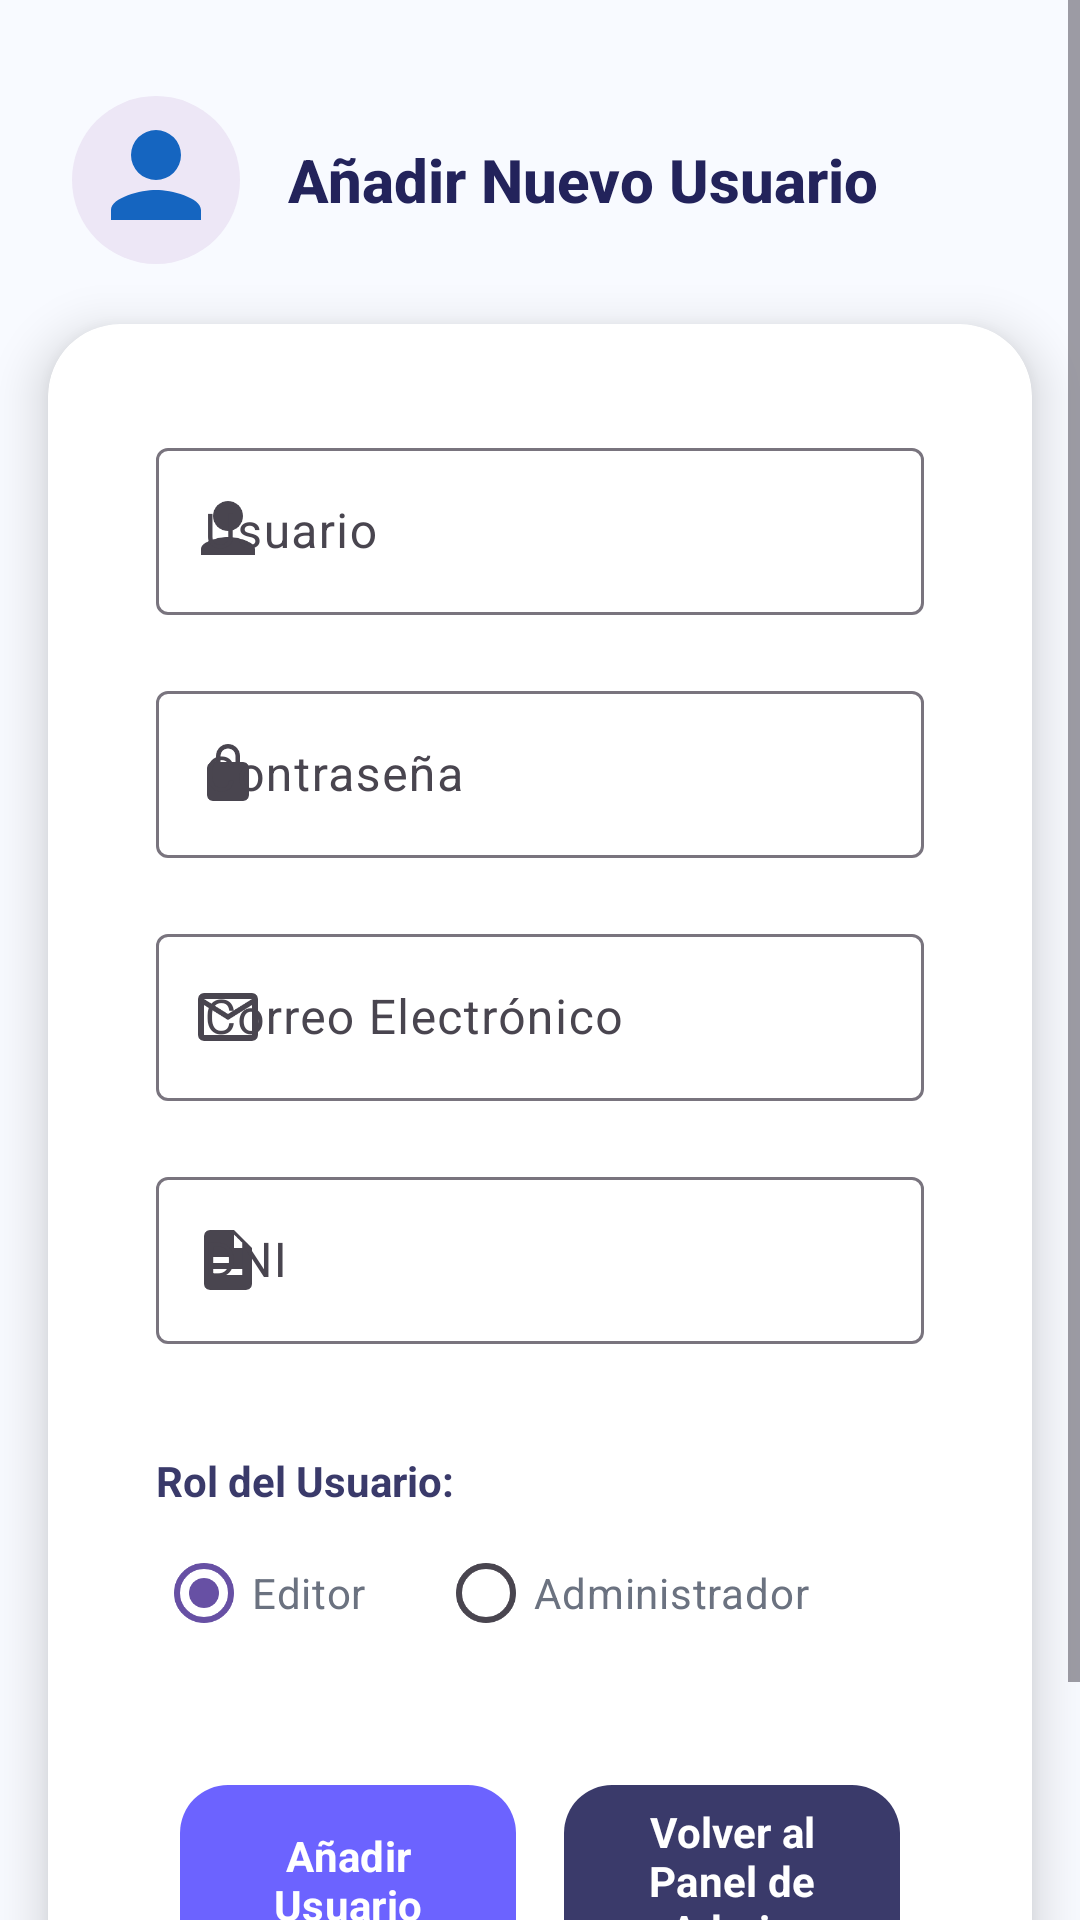

This screen was rendered from an Android layout file. Write that file and the resources it references.
<!-- AndroidManifest.xml: application theme Theme.KoalaAppM13 -->
<!-- res/layout/activity_add_user.xml -->
<?xml version="1.0" encoding="utf-8"?>
<ScrollView xmlns:android="http://schemas.android.com/apk/res/android"
    xmlns:app="http://schemas.android.com/apk/res-auto"
    android:layout_width="match_parent"
    android:layout_height="match_parent"
    android:background="@color/background_light">

    <LinearLayout
        android:layout_width="match_parent"
        android:layout_height="wrap_content"
        android:orientation="vertical"
        android:padding="0dp">

        
        <LinearLayout
            android:layout_width="match_parent"
            android:layout_height="wrap_content"
            android:orientation="horizontal"
            android:gravity="center_vertical"
            android:paddingTop="32dp"
            android:paddingBottom="8dp"
            android:paddingStart="24dp"
            android:paddingEnd="24dp"
            android:layout_marginBottom="12dp">

            <ImageView
                android:layout_width="56dp"
                android:layout_height="56dp"
                android:src="@drawable/ic_user"
                android:background="@drawable/circle_bg"
                android:contentDescription="Avatar"
                android:padding="8dp"
                android:layout_marginEnd="16dp" />

            <TextView
                android:layout_width="wrap_content"
                android:layout_height="wrap_content"
                android:text="Añadir Nuevo Usuario"
                android:textColor="@color/text_primary"
                android:textSize="20sp"
                android:textStyle="bold"
                android:fontFamily="sans-serif-medium" />
        </LinearLayout>

        
        <androidx.cardview.widget.CardView
            android:layout_width="match_parent"
            android:layout_height="wrap_content"
            android:layout_marginStart="16dp"
            android:layout_marginEnd="16dp"
            android:layout_marginBottom="24dp"
            app:cardCornerRadius="24dp"
            app:cardElevation="10dp"
            app:cardBackgroundColor="@color/surface_light"
            app:strokeColor="@color/card_shadow"
            app:strokeWidth="2dp">

            <LinearLayout
                android:layout_width="match_parent"
                android:layout_height="wrap_content"
                android:orientation="vertical"
                android:padding="36dp"
                android:paddingTop="40dp"
                android:paddingBottom="40dp">

                
                <com.google.android.material.textfield.TextInputLayout
                    android:layout_width="match_parent"
                    android:layout_height="wrap_content"
                    android:hint="Usuario"
                    style="@style/Widget.Material3.TextInputLayout.OutlinedBox"
                    app:startIconDrawable="@drawable/ic_user"
                    android:layout_marginBottom="20dp">

                    <com.google.android.material.textfield.TextInputEditText
                        android:id="@+id/etUsername"
                        android:layout_width="match_parent"
                        android:layout_height="wrap_content"
                        android:minHeight="48dp" />
                </com.google.android.material.textfield.TextInputLayout>

                
                <com.google.android.material.textfield.TextInputLayout
                    android:layout_width="match_parent"
                    android:layout_height="wrap_content"
                    android:hint="Contraseña"
                    style="@style/Widget.Material3.TextInputLayout.OutlinedBox"
                    app:startIconDrawable="@drawable/ic_password"
                    android:layout_marginBottom="20dp">
                    <com.google.android.material.textfield.TextInputEditText
                        android:id="@+id/etPassword"
                        android:layout_width="match_parent"
                        android:layout_height="wrap_content"
                        android:inputType="textPassword"
                        android:minHeight="48dp" />
                </com.google.android.material.textfield.TextInputLayout>

                
                <com.google.android.material.textfield.TextInputLayout
                    android:layout_width="match_parent"
                    android:layout_height="wrap_content"
                    android:hint="Correo Electrónico"
                    style="@style/Widget.Material3.TextInputLayout.OutlinedBox"
                    app:startIconDrawable="@drawable/ic_email"
                    android:layout_marginBottom="20dp">
                    <com.google.android.material.textfield.TextInputEditText
                        android:id="@+id/etEmail"
                        android:layout_width="match_parent"
                        android:layout_height="wrap_content"
                        android:inputType="textEmailAddress"
                        android:minHeight="48dp" />
                </com.google.android.material.textfield.TextInputLayout>

                
                <com.google.android.material.textfield.TextInputLayout
                    android:layout_width="match_parent"
                    android:layout_height="wrap_content"
                    android:hint="DNI"
                    style="@style/Widget.Material3.TextInputLayout.OutlinedBox"
                    app:startIconDrawable="@drawable/ic_dni"
                    android:layout_marginBottom="24dp">
                    <com.google.android.material.textfield.TextInputEditText
                        android:id="@+id/etDni"
                        android:layout_width="match_parent"
                        android:layout_height="wrap_content"
                        android:minHeight="48dp" />
                </com.google.android.material.textfield.TextInputLayout>

                
                <TextView
                    android:layout_width="wrap_content"
                    android:layout_height="wrap_content"
                    android:text="Rol del Usuario:"
                    android:textStyle="bold"
                    android:paddingTop="12dp"
                    android:textColor="@color/primary_color"/>

                <RadioGroup
                    android:id="@+id/rgRole"
                    android:layout_width="match_parent"
                    android:layout_height="wrap_content"
                    android:orientation="horizontal"
                    android:paddingTop="4dp"
                    android:layout_marginBottom="28dp">

                    <RadioButton
                        android:id="@+id/rbEditor"
                        android:layout_width="wrap_content"
                        android:layout_height="wrap_content"
                        android:text="Editor"
                        android:checked="true"
                        android:textColor="@color/text_secondary" />

                    <RadioButton
                        android:id="@+id/rbAdmin"
                        android:layout_width="wrap_content"
                        android:layout_height="wrap_content"
                        android:text="Administrador"
                        android:layout_marginStart="24dp"
                        android:textColor="@color/text_secondary" />
                </RadioGroup>

                
                <GridLayout
                    android:layout_width="match_parent"
                    android:layout_height="wrap_content"
                    android:columnCount="2"
                    android:rowCount="1"
                    android:alignmentMode="alignMargins"
                    android:rowOrderPreserved="false">

                    <com.google.android.material.button.MaterialButton
                        android:id="@+id/btnAddUser"
                        style="@style/Widget.Material3.Button"
                        android:layout_width="0dp"
                        android:layout_height="wrap_content"
                        android:layout_columnWeight="1"
                        android:layout_rowWeight="1"
                        android:text="Añadir Usuario"
                        app:backgroundTint="@color/secondary_color"
                        android:textColor="@color/surface_light"
                        android:fontFamily="sans-serif"
                        android:textStyle="bold"
                        app:cornerRadius="16dp"
                        app:iconPadding="12dp"
                        android:layout_margin="8dp" />

                    <com.google.android.material.button.MaterialButton
                        android:id="@+id/btnBackToAdmin"
                        style="@style/Widget.Material3.Button"
                        android:layout_width="0dp"
                        android:layout_height="wrap_content"
                        android:layout_columnWeight="1"
                        android:layout_rowWeight="1"
                        android:text="Volver al Panel de Admin"
                        app:backgroundTint="@color/primary_color"
                        android:textColor="@color/surface_light"
                        android:fontFamily="sans-serif"
                        android:textStyle="bold"
                        app:cornerRadius="16dp"
                        app:iconPadding="12dp"
                        android:layout_margin="8dp" />
                </GridLayout>
            </LinearLayout>
        </androidx.cardview.widget.CardView>
    </LinearLayout>
</ScrollView>
<!-- resources referenced by this layout -->
<resources>
  <color name="background_light">#F8FAFF</color>
  <color name="card_shadow">#E0E7FF</color>
  <color name="primary_color">#3A3A6A</color>
  <color name="secondary_color">#6C63FF</color>
  <color name="surface_light">#FFFFFF</color>
  <color name="text_primary">#23235B</color>
  <color name="text_secondary">#6B7280</color>
  <!-- drawable circle_bg (drawable) -->
  <?xml version="1.0" encoding="utf-8"?>
  <shape xmlns:android="http://schemas.android.com/apk/res/android"
      android:shape="oval">
      <solid android:color="#EDE7F6" /> 
      <size
          android:width="100dp"
          android:height="100dp" />
  </shape>
  <!-- drawable ic_dni (drawable) -->
  <vector xmlns:android="http://schemas.android.com/apk/res/android"
      android:width="24dp"
      android:height="24dp"
      android:viewportWidth="24"
      android:viewportHeight="24">
      <path
          android:fillColor="#1565C0"
          android:pathData="M14,2H6A2,2 0 0,0 4,4V20A2,2 0 0,0 6,22H18A2,2 0 0,0 20,20V8M14,8V3.5L18.5,8H14M7,11H13V13H7V11M7,15H17V17H7V15Z" />
  </vector>
  <!-- drawable ic_email (drawable) -->
  <vector xmlns:android="http://schemas.android.com/apk/res/android"
      android:width="24dp"
      android:height="24dp"
      android:viewportWidth="24"
      android:viewportHeight="24">
      <path
          android:fillColor="#1565C0"
          android:pathData="M20,4H4A2,2 0 0,0 2,6V18A2,2 0 0,0 4,20H20A2,2 0 0,0 22,18V6A2,2 0 0,0 20,4M20,6V6.01L12,11L4,6.01V6H20M4,18V8L12,13L20,8V18H4Z" />
  </vector>
  <!-- drawable ic_password (drawable) -->
  <vector xmlns:android="http://schemas.android.com/apk/res/android"
      android:width="24dp"
      android:height="24dp"
      android:viewportWidth="24"
      android:viewportHeight="24">
      <path
          android:fillColor="#1565C0"
          android:pathData="M12,17A1.5,1.5 0 0,0 13.5,15.5A1.5,1.5 0 0,0 12,14A1.5,1.5 0 0,0 10.5,15.5A1.5,1.5 0 0,0 12,17M17,8H16V6A4,4 0 0,0 8,6V8H7A2,2 0 0,0 5,10V19A2,2 0 0,0 7,21H17A2,2 0 0,0 19,19V10A2,2 0 0,0 17,8M9.5,8V6A2.5,2.5 0 0,1 12,3.5A2.5,2.5 0 0,1 14.5,6V8H9.5Z" />
  </vector>
  <!-- drawable ic_user (drawable) -->
  <vector xmlns:android="http://schemas.android.com/apk/res/android"
      android:width="24dp"
      android:height="24dp"
      android:viewportWidth="24"
      android:viewportHeight="24">
      <path
          android:fillColor="#1565C0"
          android:pathData="M12,12A5,5 0 1,0 7,7A5,5 0 0,0 12,12M12,14C9,14 3,15.5 3,18V20H21V18C21,15.5 15,14 12,14Z" />
  </vector>
  <style name="Theme.KoalaAppM13" parent="Base.Theme.KoalaAppM13" />
  <style name="Base.Theme.KoalaAppM13" parent="Theme.Material3.DayNight.NoActionBar">
          
          
      </style>
</resources>
